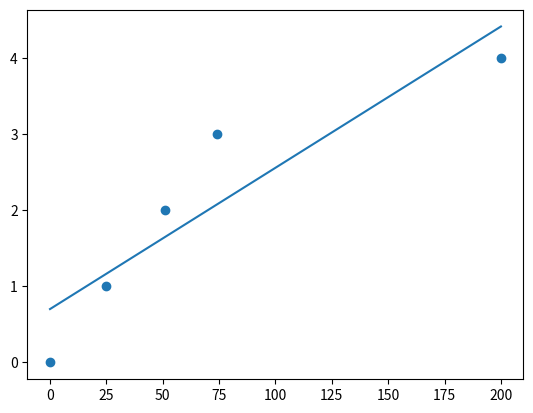

Reproduce this figure in Python.
import matplotlib.pyplot as plt
from scipy import stats

time = [0,1,2,3,4]
speed = [0,25,51,74,200]

slope, intercept, r, p, std_err = stats.linregress(speed,time)

def myfunc(speed):
  return slope * speed + intercept

model = list(map(myfunc,speed))

plt.scatter(speed,time)
plt.plot(speed,model)
print(r)
plt.show()


prediction = myfunc(30)
print(prediction)